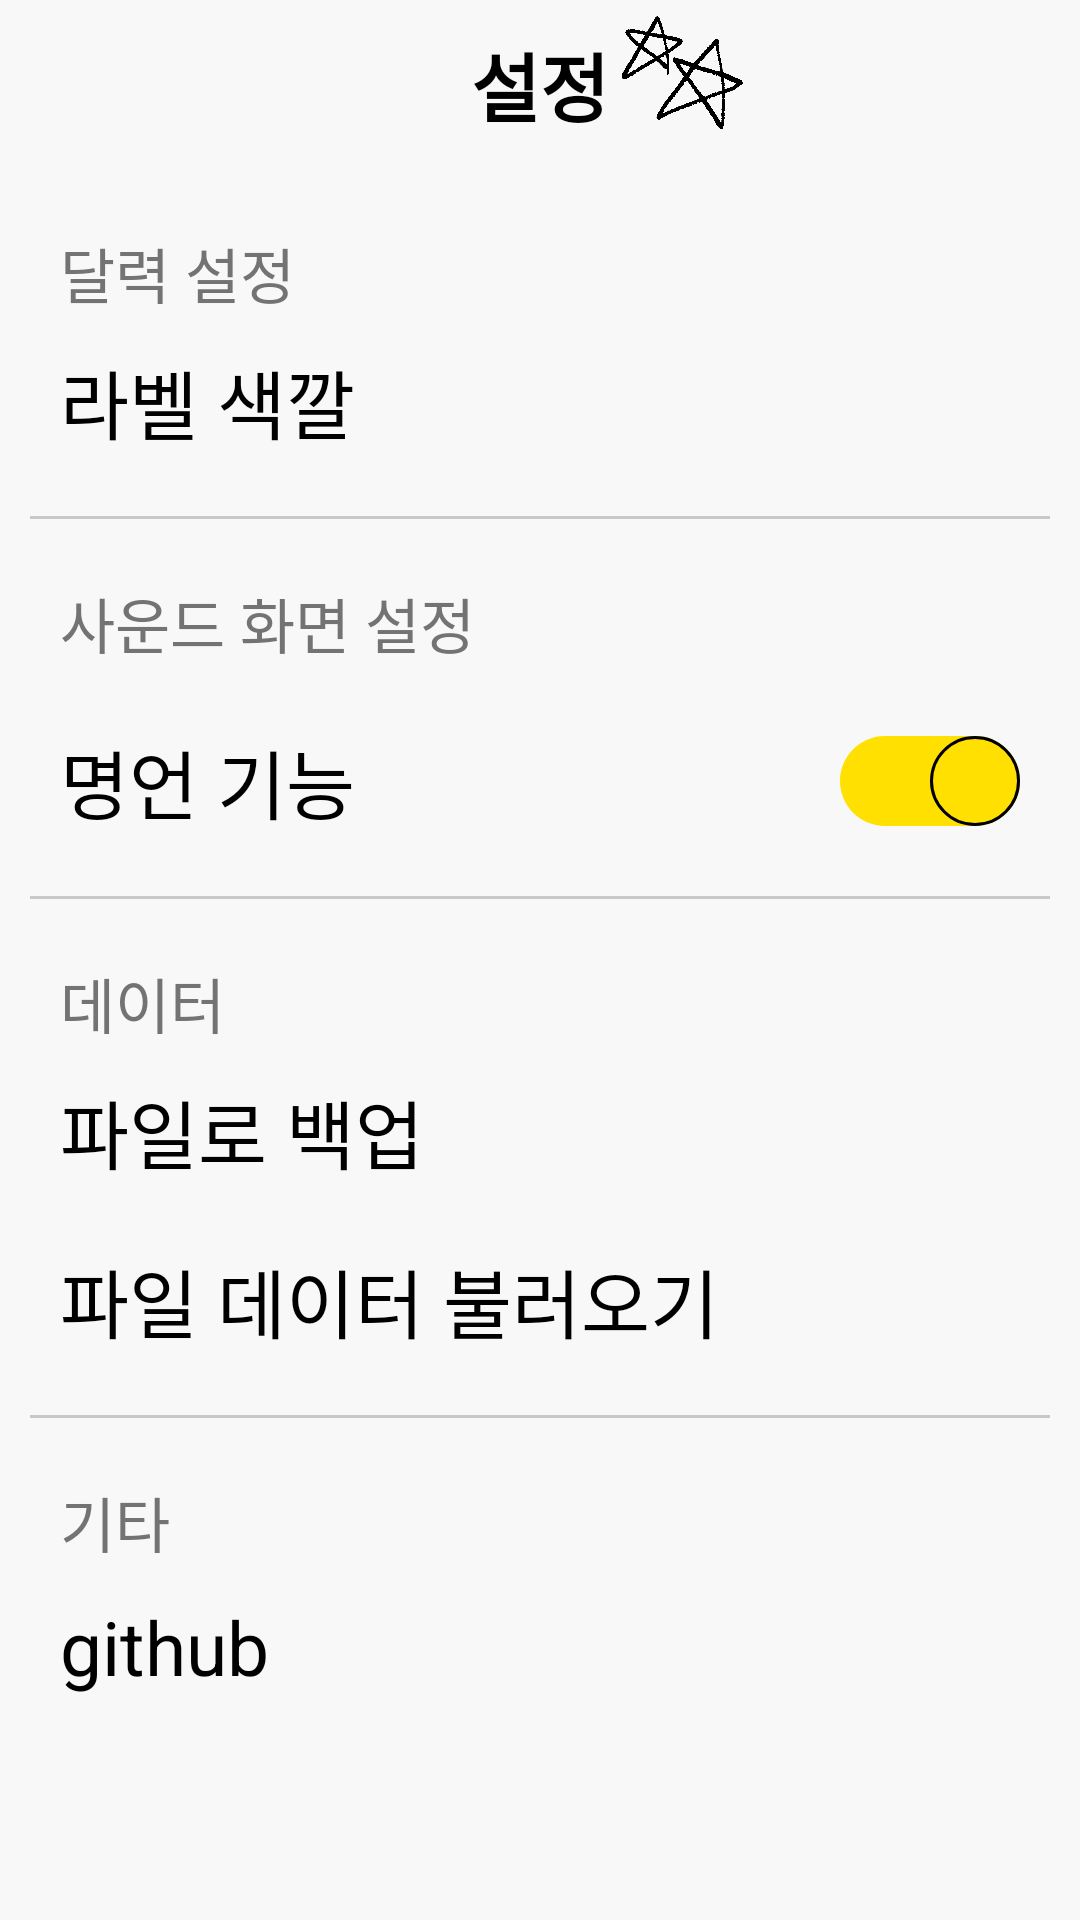

Reconstruct the res/layout file that produces this screen, plus the resources it refers to.
<!-- AndroidManifest.xml: application theme Theme.Doraboda -->
<!-- res/layout/activity_settings.xml -->
<?xml version="1.0" encoding="utf-8"?>
<layout>
<androidx.constraintlayout.widget.ConstraintLayout xmlns:android="http://schemas.android.com/apk/res/android"
    xmlns:app="http://schemas.android.com/apk/res-auto"
    xmlns:tools="http://schemas.android.com/tools"
    android:layout_width="match_parent"
    android:layout_height="match_parent"
    tools:context=".settings.ui.SettingsActivity">
    <androidx.appcompat.widget.Toolbar
        android:id="@+id/settingsToolbar"
        android:layout_width="match_parent"
        android:layout_height="wrap_content"
        android:minHeight="?attr/actionBarSize"
        app:layout_constraintTop_toTopOf="parent"
        app:contentInsetStart="0dp"
        >
        <androidx.constraintlayout.widget.ConstraintLayout
            android:layout_width="match_parent"
            android:layout_height="wrap_content"
            >
            <TextView
                android:id="@+id/settingsTextView"
                android:text="@string/settings"
                android:textSize="25sp"
                android:layout_margin="10dp"
                android:textAlignment="center"
                android:layout_width="wrap_content"
                android:layout_height="wrap_content"
                android:textStyle="bold"
                android:textColor="@color/black"
                app:layout_constraintStart_toStartOf="parent"
                app:layout_constraintEnd_toEndOf="parent"
                app:layout_constraintTop_toTopOf="parent"
                app:layout_constraintBottom_toBottomOf="parent"
                />
            <ImageView
                android:layout_width="45dp"
                android:layout_height="45dp"
                android:layout_marginEnd="10dp"
                android:src="@drawable/icon_star"
                app:layout_constraintStart_toEndOf="@id/settingsTextView"
                app:layout_constraintTop_toTopOf="parent"
                />
        </androidx.constraintlayout.widget.ConstraintLayout>
    </androidx.appcompat.widget.Toolbar>
    <ScrollView
        android:layout_width="match_parent"
        android:layout_height="0dp"
        app:layout_constraintTop_toBottomOf="@id/settingsToolbar"
        app:layout_constraintBottom_toBottomOf="parent"
        >
        <androidx.constraintlayout.widget.ConstraintLayout
            android:id="@+id/soundLayout1"
            android:layout_width="match_parent"
            android:layout_height="wrap_content"
            >
            <TextView
                android:id="@+id/settingsTextView1"
                android:text="@string/settings1"
                android:textSize="20sp"
                android:layout_margin="20dp"
                android:textAlignment="center"
                android:layout_width="wrap_content"
                android:layout_height="wrap_content"
                android:textColor="@color/grey"
                app:layout_constraintStart_toStartOf="parent"
                app:layout_constraintTop_toTopOf="parent"
                />
            <LinearLayout
                android:id="@+id/settingsLayout1"
                android:layout_width="match_parent"
                android:layout_height="wrap_content"
                app:layout_constraintStart_toStartOf="parent"
                app:layout_constraintTop_toBottomOf="@id/settingsTextView1"
                android:clickable="true"
                android:focusable="true"
                android:background="?attr/selectableItemBackground"
                >
            <TextView
                android:id="@+id/settingsTextView2"
                android:text="@string/settings2"
                android:textSize="25sp"
                android:layout_marginStart="20dp"
                android:layout_marginTop="10dp"
                android:layout_marginBottom="10dp"
                android:textAlignment="center"
                android:layout_width="wrap_content"
                android:layout_height="wrap_content"
                android:textColor="@color/black"
                />
            </LinearLayout>
            <View
                android:id="@+id/settingsView1"
                android:layout_width="match_parent"
                android:layout_height="1dp"
                android:layout_marginStart="10dp"
                android:layout_marginEnd="10dp"
                android:layout_marginTop="10dp"
                android:background="@color/lightGrey"
                app:layout_constraintTop_toBottomOf="@id/settingsLayout1"
                />
            <TextView
                android:id="@+id/settingsTextView3"
                android:text="@string/settings4"
                android:textSize="20sp"
                android:layout_margin="20dp"
                android:textAlignment="center"
                android:layout_width="wrap_content"
                android:layout_height="wrap_content"
                android:textColor="@color/grey"
                app:layout_constraintStart_toStartOf="parent"
                app:layout_constraintTop_toBottomOf="@id/settingsView1"
                />
            <TextView
                android:id="@+id/settingsTextView4"
                android:text="@string/settings3"
                android:textSize="25sp"
                android:layout_margin="20dp"
                android:textAlignment="center"
                android:layout_width="wrap_content"
                android:layout_height="wrap_content"
                android:textColor="@color/black"
                app:layout_constraintStart_toStartOf="parent"
                app:layout_constraintTop_toBottomOf="@id/settingsTextView3"
                />
            <Switch
                android:id="@+id/settingsSwitch"
                android:layout_width="60dp"
                android:layout_height="35dp"
                android:layout_marginEnd="20dp"
                android:checked="true"
                android:track="@drawable/selector_switch"
                android:thumb="@drawable/graphic_switch_circle"
                app:layout_constraintEnd_toEndOf="parent"
                app:layout_constraintTop_toTopOf="@id/settingsTextView4"
                app:layout_constraintBottom_toBottomOf="@id/settingsTextView4"
                />
            <View
                android:id="@+id/settingsView2"
                android:layout_width="match_parent"
                android:layout_height="1dp"
                android:layout_marginStart="10dp"
                android:layout_marginEnd="10dp"
                android:layout_marginTop="20dp"
                android:background="@color/lightGrey"
                app:layout_constraintTop_toBottomOf="@id/settingsTextView4"
                />
            <TextView
                android:id="@+id/settingsTextView5"
                android:text="@string/settings5"
                android:textSize="20sp"
                android:layout_margin="20dp"
                android:textAlignment="center"
                android:layout_width="wrap_content"
                android:layout_height="wrap_content"
                android:textColor="@color/grey"
                app:layout_constraintStart_toStartOf="parent"
                app:layout_constraintTop_toBottomOf="@id/settingsView2"
                />
            <LinearLayout
                android:id="@+id/settingsLayout2"
                android:layout_width="match_parent"
                android:layout_height="wrap_content"
                app:layout_constraintStart_toStartOf="parent"
                app:layout_constraintTop_toBottomOf="@id/settingsTextView5"
                android:clickable="true"
                android:focusable="true"
                android:background="?attr/selectableItemBackground"
                >
            <TextView
                android:id="@+id/settingsTextView6"
                android:text="@string/settings6"
                android:textSize="25sp"
                android:layout_marginStart="20dp"
                android:layout_marginTop="10dp"
                android:layout_marginBottom="10dp"
                android:textAlignment="center"
                android:layout_width="wrap_content"
                android:layout_height="wrap_content"
                android:textColor="@color/black"
                />
            </LinearLayout>
            <LinearLayout
                android:id="@+id/settingsLayout3"
                android:layout_width="match_parent"
                android:layout_height="wrap_content"
                app:layout_constraintStart_toStartOf="parent"
                app:layout_constraintTop_toBottomOf="@id/settingsLayout2"
                android:clickable="true"
                android:focusable="true"
                android:background="?attr/selectableItemBackground"
                >
            <TextView
                android:id="@+id/settingsTextView7"
                android:text="@string/settings7"
                android:textSize="25sp"
                android:layout_marginStart="20dp"
                android:layout_marginTop="10dp"
                android:layout_marginBottom="10dp"
                android:textAlignment="center"
                android:layout_width="wrap_content"
                android:layout_height="wrap_content"
                android:textColor="@color/black"
                />
            </LinearLayout>
            <View
                android:id="@+id/settingsView3"
                android:layout_width="match_parent"
                android:layout_height="1dp"
                android:layout_marginStart="10dp"
                android:layout_marginEnd="10dp"
                android:layout_marginTop="10dp"
                android:background="@color/lightGrey"
                app:layout_constraintTop_toBottomOf="@id/settingsLayout3"
                />
            <TextView
                android:id="@+id/settingsTextView8"
                android:text="@string/settings8"
                android:textSize="20sp"
                android:layout_margin="20dp"
                android:textAlignment="center"
                android:layout_width="wrap_content"
                android:layout_height="wrap_content"
                android:textColor="@color/grey"
                app:layout_constraintStart_toStartOf="parent"
                app:layout_constraintTop_toBottomOf="@id/settingsView3"
                />
            <LinearLayout
                android:id="@+id/settingsLayout4"
                android:layout_width="match_parent"
                android:layout_height="wrap_content"
                android:clickable="true"
                android:focusable="true"
                android:background="?attr/selectableItemBackground"
                app:layout_constraintStart_toStartOf="parent"
                app:layout_constraintTop_toBottomOf="@id/settingsTextView8"
                >
            <TextView
                android:id="@+id/settingsTextView9"
                android:text="@string/settings9"
                android:textSize="25sp"
                android:layout_marginStart="20dp"
                android:layout_marginTop="10dp"
                android:layout_marginBottom="10dp"
                android:textAlignment="center"
                android:layout_width="wrap_content"
                android:layout_height="wrap_content"
                android:textColor="@color/black"
                />
            </LinearLayout>
        </androidx.constraintlayout.widget.ConstraintLayout>
    </ScrollView>
</androidx.constraintlayout.widget.ConstraintLayout>
</layout>
<!-- resources referenced by this layout -->
<resources>
  <color name="black">#FF000000</color>
  <color name="grey">#737373</color>
  <color name="lightGrey">#C8C8C8</color>
  <!-- drawable graphic_switch_circle (drawable) -->
  <?xml version="1.0" encoding="utf-8"?>
  <shape xmlns:android="http://schemas.android.com/apk/res/android"
      android:shape="oval"
      >
      <size
          android:width="30dp"
          android:height="30dp"
          />
      <solid
          android:color="@color/mainYellow"
          />
      <stroke
          android:width="1dp"
          android:color="@color/black"
          />
  </shape>
  <!-- drawable selector_switch (drawable) -->
  <?xml version="1.0" encoding="utf-8"?>
  <selector xmlns:android="http://schemas.android.com/apk/res/android">
      <item
          android:drawable="@drawable/graphic_switch_off"
          android:state_checked="false"/>
      <item
          android:drawable="@drawable/graphic_switch_on"
          android:state_checked="true"/>
  </selector>
  <string name="settings">설정</string>
  <string name="settings1">달력 설정</string>
  <string name="settings2">라벨 색깔</string>
  <string name="settings3">명언 기능</string>
  <string name="settings4">사운드 화면 설정</string>
  <string name="settings5">데이터</string>
  <string name="settings6">파일로 백업</string>
  <string name="settings7">파일 데이터 불러오기</string>
  <string name="settings8">기타</string>
  <string name="settings9">github</string>
  <color name="mainYellow">#FFE000</color>
  <!-- drawable graphic_switch_off (drawable) -->
  <?xml version="1.0" encoding="utf-8"?>
  <shape xmlns:android="http://schemas.android.com/apk/res/android"
      android:shape="rectangle"
      >
      <corners
          android:radius="15dp" />
      <size
          android:width="50dp"
          android:height="30dp"
          />
      <solid
          android:color="@color/lightGrey"
          />
  </shape>
  <!-- drawable graphic_switch_on (drawable) -->
  <?xml version="1.0" encoding="utf-8"?>
  <shape xmlns:android="http://schemas.android.com/apk/res/android"
      android:shape="rectangle"
      >
      <corners
          android:radius="15dp" />
      <size
          android:width="50dp"
          android:height="30dp"
          />
      <solid
          android:color="@color/mainYellow"
          />
  </shape>
  <color name="purple_700">#FF3700B3</color>
  <color name="white">#FFFFFFFF</color>
  <color name="teal_200">#FF03DAC5</color>
  <color name="teal_700">#FF018786</color>
  <style name="BottomSheetTheme" parent="Theme.Design.Light.BottomSheetDialog">
          <item name="bottomSheetStyle">@style/BottomSheetStyle</item>
          <item name="android:windowIsFloating">false</item>
      </style>
  <color name="bgYellow">#F8F8F8</color>
  <style name="BottomSheetStyle" parent="Widget.Design.BottomSheet.Modal">
          <item name="android:background">@drawable/bottom_sheet_style</item>
      </style>
  <!-- drawable bottom_sheet_style (drawable) -->
  <?xml version="1.0" encoding="utf-8"?>
  
  <shape xmlns:android="http://schemas.android.com/apk/res/android"
      android:shape="rectangle">
      <corners
          android:topLeftRadius="25dp"
          android:topRightRadius="25dp" />
      <solid android:color="@color/subYellow"/>
  </shape>
  <color name="subYellow">#FFFAF4C0</color>
</resources>
